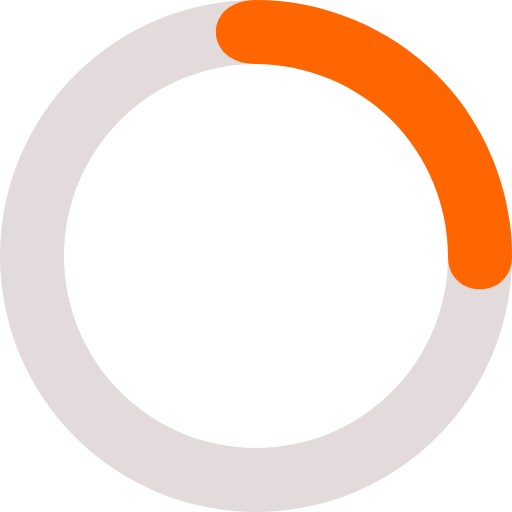
t = 0.00 s
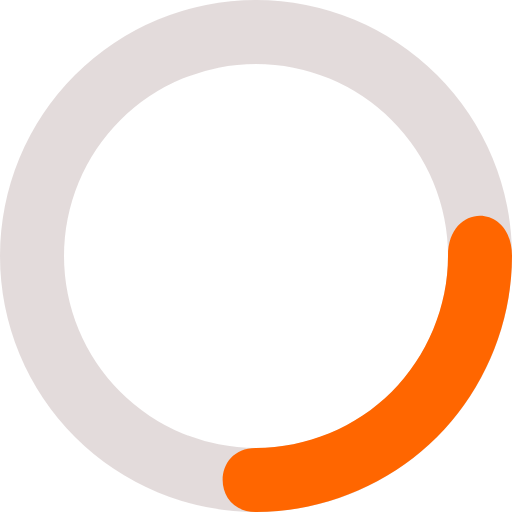
t = 0.20 s
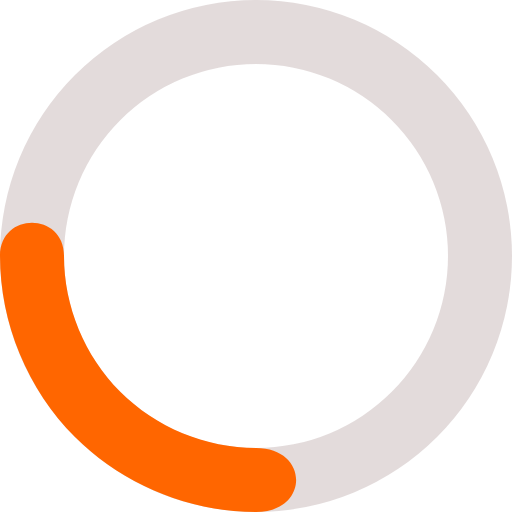
t = 0.40 s
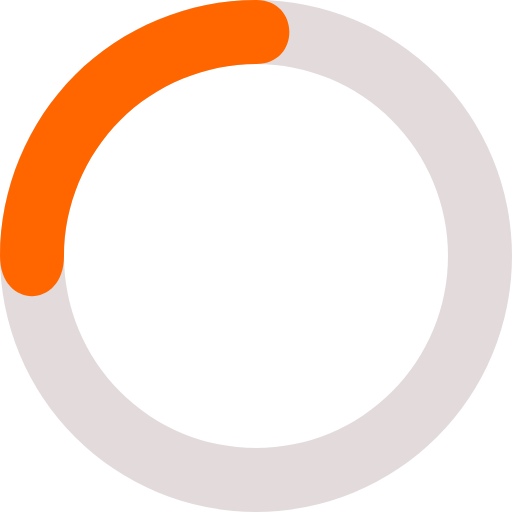
t = 0.60 s

The animated SVG that drew these frames (rendered in a browser with its animation timeline set to each time). Animation: 1 SMIL element (animateTransform=1); one cycle of 0.80 s, repeats indefinitely.

<?xml version="1.0" encoding="UTF-8" standalone="no"?>
<svg
   xmlns:dc="http://purl.org/dc/elements/1.1/"
   xmlns:cc="http://creativecommons.org/ns#"
   xmlns:rdf="http://www.w3.org/1999/02/22-rdf-syntax-ns#"
   xmlns:svg="http://www.w3.org/2000/svg"
   xmlns="http://www.w3.org/2000/svg"
   xmlns:sodipodi="http://sodipodi.sourceforge.net/DTD/sodipodi-0.dtd"
   xmlns:inkscape="http://www.inkscape.org/namespaces/inkscape"
   viewBox="0 0 32 32"
   width="32"
   height="32"
   fill="white"
   id="svg2"
   version="1.1"
   inkscape:version="0.48.4 r9939"
   sodipodi:docname="loading-spin.svg">
  <metadata
     id="metadata14">
    <rdf:RDF>
      <cc:Work
         rdf:about="">
        <dc:format>image/svg+xml</dc:format>
        <dc:type
           rdf:resource="http://purl.org/dc/dcmitype/StillImage" />
      </cc:Work>
    </rdf:RDF>
  </metadata>
  <defs
     id="defs12" />
  <sodipodi:namedview
     pagecolor="#ffffff"
     bordercolor="#666666"
     borderopacity="1"
     objecttolerance="10"
     gridtolerance="10"
     guidetolerance="10"
     inkscape:pageopacity="0"
     inkscape:pageshadow="2"
     inkscape:window-width="1366"
     inkscape:window-height="706"
     id="namedview10"
     showgrid="false"
     showguides="true"
     inkscape:guide-bbox="true"
     inkscape:zoom="10.429825"
     inkscape:cx="34.431059"
     inkscape:cy="11.688628"
     inkscape:window-x="-8"
     inkscape:window-y="-8"
     inkscape:window-maximized="1"
     inkscape:current-layer="svg2">
    <sodipodi:guide
       orientation="0,1"
       position="12.237288,32"
       id="guide2993" />
    <sodipodi:guide
       orientation="1,0"
       position="12.656013,30.321698"
       id="guide2995" />
    <sodipodi:guide
       orientation="0,1"
       position="15.966102,28"
       id="guide2997" />
    <sodipodi:guide
       orientation="1,0"
       position="27.983051,15.949153"
       id="guide2999" />
    <sodipodi:guide
       orientation="1,0"
       position="32.016949,15.983051"
       id="guide3001" />
    <sodipodi:guide
       orientation="0,1"
       position="29.711864,13.220339"
       id="guide3003" />
  </sodipodi:namedview>
  <path
     d="M16 0 A16 16 0 0 0 16 32 A16 16 0 0 0 16 0 M16 4 A12 12 0 0 1 16 28 A12 12 0 0 1 16 4"
     id="path4"
     style="fill:#916f6f"
     opacity=".25" />
  <path
     d="M 16,0 C 20.18879,0 24.351787,1.7243695 27.313708,4.6862915 30.27563,7.6482135 32,11.81121 32,16 c 0.01695,2.779661 -4.016949,2.779661 -4,0 C 28,12.858407 26.706723,9.7361601 24.485281,7.5147186 22.26384,5.2932772 19.141593,4 16,4 12.656013,4 12.656013,0 16,0 z"
     id="path6"
     style="fill:#ff6600"
     inkscape:connector-curvature="0"
     sodipodi:nodetypes="csccscc">
    <animateTransform
       attributeName="transform"
       type="rotate"
       from="0 16 16"
       to="360 16 16"
       dur="0.8s"
       repeatCount="indefinite"
       id="animateTransform8" />
  </path>
</svg>
